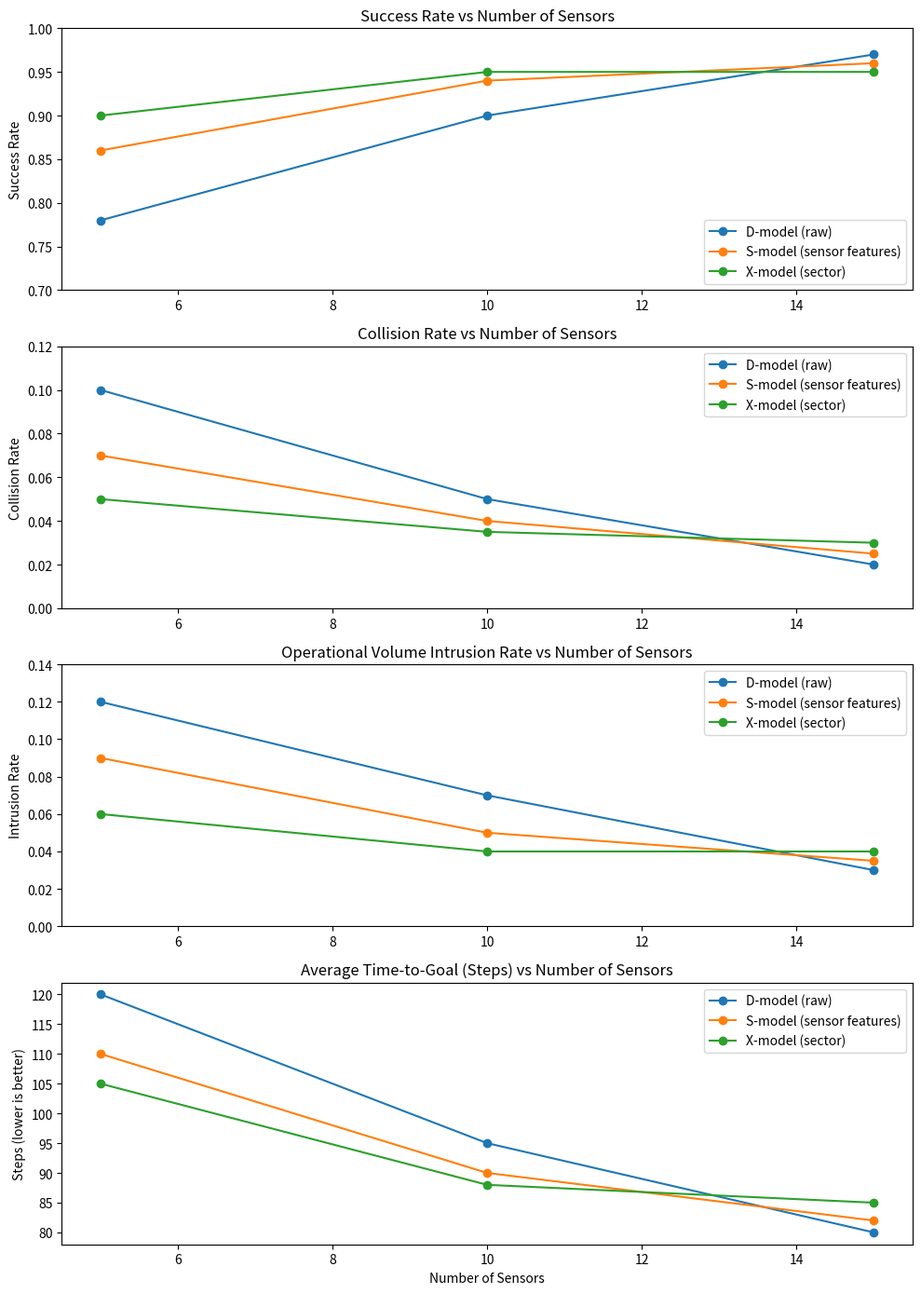
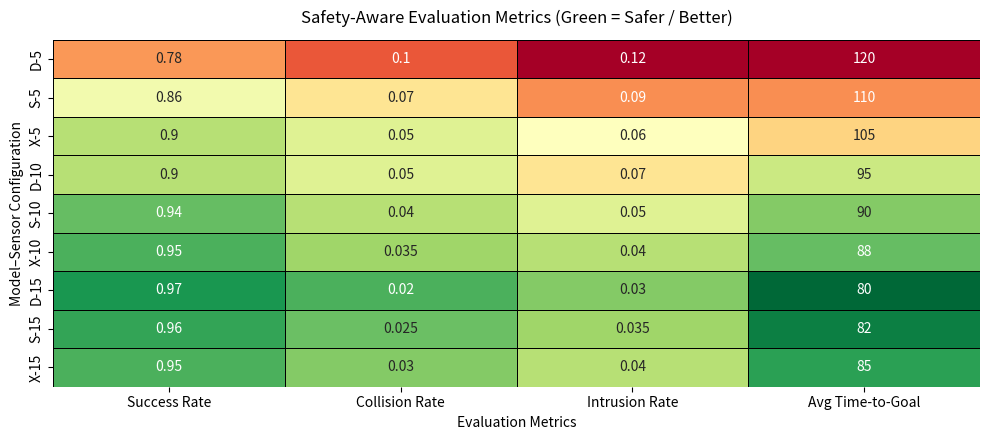

Recreate these plots in Python, in order.
import matplotlib.pyplot as plt
import numpy as np

# Sensor configurations
sensors = np.array([5, 10, 15])

# Updated estimated evaluation metrics (higher success, lower collision)
success_D = np.array([0.78, 0.90, 0.97])
success_S = np.array([0.86, 0.94, 0.96])
success_X = np.array([0.90, 0.95, 0.95])

collision_D = np.array([0.10, 0.05, 0.02])
collision_S = np.array([0.07, 0.04, 0.025])
collision_X = np.array([0.05, 0.035, 0.03])

intrusion_D = np.array([0.12, 0.07, 0.03])
intrusion_S = np.array([0.09, 0.05, 0.035])
intrusion_X = np.array([0.06, 0.04, 0.04])

tgo_D = np.array([120, 95, 80])
tgo_S = np.array([110, 90, 82])
tgo_X = np.array([105, 88, 85])

plt.figure(figsize=(10, 14))

plt.subplot(4, 1, 1)
plt.plot(sensors, success_D, marker='o', label="D-model (raw)")
plt.plot(sensors, success_S, marker='o', label="S-model (sensor features)")
plt.plot(sensors, success_X, marker='o', label="X-model (sector)")
plt.title("Success Rate vs Number of Sensors")
plt.ylabel("Success Rate")
plt.ylim(0.7, 1.0)
plt.legend()

plt.subplot(4, 1, 2)
plt.plot(sensors, collision_D, marker='o', label="D-model (raw)")
plt.plot(sensors, collision_S, marker='o', label="S-model (sensor features)")
plt.plot(sensors, collision_X, marker='o', label="X-model (sector)")
plt.title("Collision Rate vs Number of Sensors")
plt.ylabel("Collision Rate")
plt.ylim(0.0, 0.12)
plt.legend()

plt.subplot(4, 1, 3)
plt.plot(sensors, intrusion_D, marker='o', label="D-model (raw)")
plt.plot(sensors, intrusion_S, marker='o', label="S-model (sensor features)")
plt.plot(sensors, intrusion_X, marker='o', label="X-model (sector)")
plt.title("Operational Volume Intrusion Rate vs Number of Sensors")
plt.ylabel("Intrusion Rate")
plt.ylim(0.0, 0.14)
plt.legend()

plt.subplot(4, 1, 4)
plt.plot(sensors, tgo_D, marker='o', label="D-model (raw)")
plt.plot(sensors, tgo_S, marker='o', label="S-model (sensor features)")
plt.plot(sensors, tgo_X, marker='o', label="X-model (sector)")
plt.title("Average Time-to-Goal (Steps) vs Number of Sensors")
plt.ylabel("Steps (lower is better)")
plt.xlabel("Number of Sensors")
plt.legend()

plt.tight_layout()
plt.show()

#%%
import pandas as pd

# =========================
# Rearranged table data
# =========================
data = [
    ["D", 5,  0.78, 0.10,  0.12, 120],
    ["S", 5,  0.86, 0.07,  0.09, 110],
    ["X", 5,  0.90, 0.05,  0.06, 105],

    ["D", 10, 0.90, 0.05,  0.07, 95],
    ["S", 10, 0.94, 0.04,  0.05, 90],
    ["X", 10, 0.95, 0.035, 0.04, 88],

    ["D", 15, 0.97, 0.02,  0.03, 80],
    ["S", 15, 0.96, 0.025, 0.035, 82],
    ["X", 15, 0.95, 0.03,  0.04, 85],
]

columns = [
    "Model",
    "Sensors",
    "Success Rate ↑",
    "Collision Rate ↓",
    "Intrusion Rate ↓",
    "Avg Time-to-Goal ↓"
]

df = pd.DataFrame(data, columns=columns)

# =========================
# Plot table as figure
# =========================
fig, ax = plt.subplots(figsize=(12, 4.5))
ax.axis("off")

table = ax.table(
    cellText=df.values,
    colLabels=df.columns,
    cellLoc="center",
    loc="center"
)

table.auto_set_font_size(False)
table.set_fontsize(10)
table.scale(1.1, 1.6)

# Bold header
for (row, col), cell in table.get_celld().items():
    if row == 0:
        cell.set_text_props(weight="bold")

plt.title(
    "Evaluation Metrics for Collision Avoidance under Different Sensor Configurations",
    fontsize=12,
    pad=10
)

plt.tight_layout()
plt.show()

#%%

import pandas as pd
import seaborn as sns
import matplotlib.pyplot as plt
import numpy as np

# -------------------------
# Evaluation data
# -------------------------
data = [
    ["D", 5,  0.78, 0.10,  0.12, 120],
    ["S", 5,  0.86, 0.07,  0.09, 110],
    ["X", 5,  0.90, 0.05,  0.06, 105],
    ["D", 10, 0.90, 0.05,  0.07, 95],
    ["S", 10, 0.94, 0.04,  0.05, 90],
    ["X", 10, 0.95, 0.035, 0.04, 88],
    ["D", 15, 0.97, 0.02,  0.03, 80],
    ["S", 15, 0.96, 0.025, 0.035, 82],
    ["X", 15, 0.95, 0.03,  0.04, 85],
]

columns = [
    "Model", "Sensors",
    "Success Rate",
    "Collision Rate",
    "Intrusion Rate",
    "Avg Time-to-Goal"
]

df = pd.DataFrame(data, columns=columns)

# Create combined row labels (matches paper style)
df["Config"] = df["Model"] + "-" + df["Sensors"].astype(str)
df = df.set_index("Config")

metrics = [
    "Success Rate",
    "Collision Rate",
    "Intrusion Rate",
    "Avg Time-to-Goal"
]

# -------------------------
# Normalize metrics for coloring
# (Green = good, Red = bad)
# -------------------------
norm = df[metrics].copy()

# Success rate: higher is better
norm["Success Rate"] = (norm["Success Rate"] - 0.7) / (1.0 - 0.7)

# Collision & intrusion: lower is better
for col in ["Collision Rate", "Intrusion Rate"]:
    norm[col] = 1 - (norm[col] / 0.12)

# Time-to-goal: lower is better
norm["Avg Time-to-Goal"] = 1 - ((norm["Avg Time-to-Goal"] - 80) / (120 - 80))

norm = norm.clip(0, 1)

# -------------------------
# Plot heatmap-style table
# -------------------------
plt.figure(figsize=(10, 4.5))

sns.heatmap(
    norm,
    annot=df[metrics],
    fmt=".3g",
    cmap="RdYlGn",
    cbar=False,
    linewidths=0.5,
    linecolor="black"
)

plt.title(
    "Safety-Aware Evaluation Metrics (Green = Safer / Better)",
    pad=12
)
plt.ylabel("Model–Sensor Configuration")
plt.xlabel("Evaluation Metrics")

plt.tight_layout()
plt.show()
